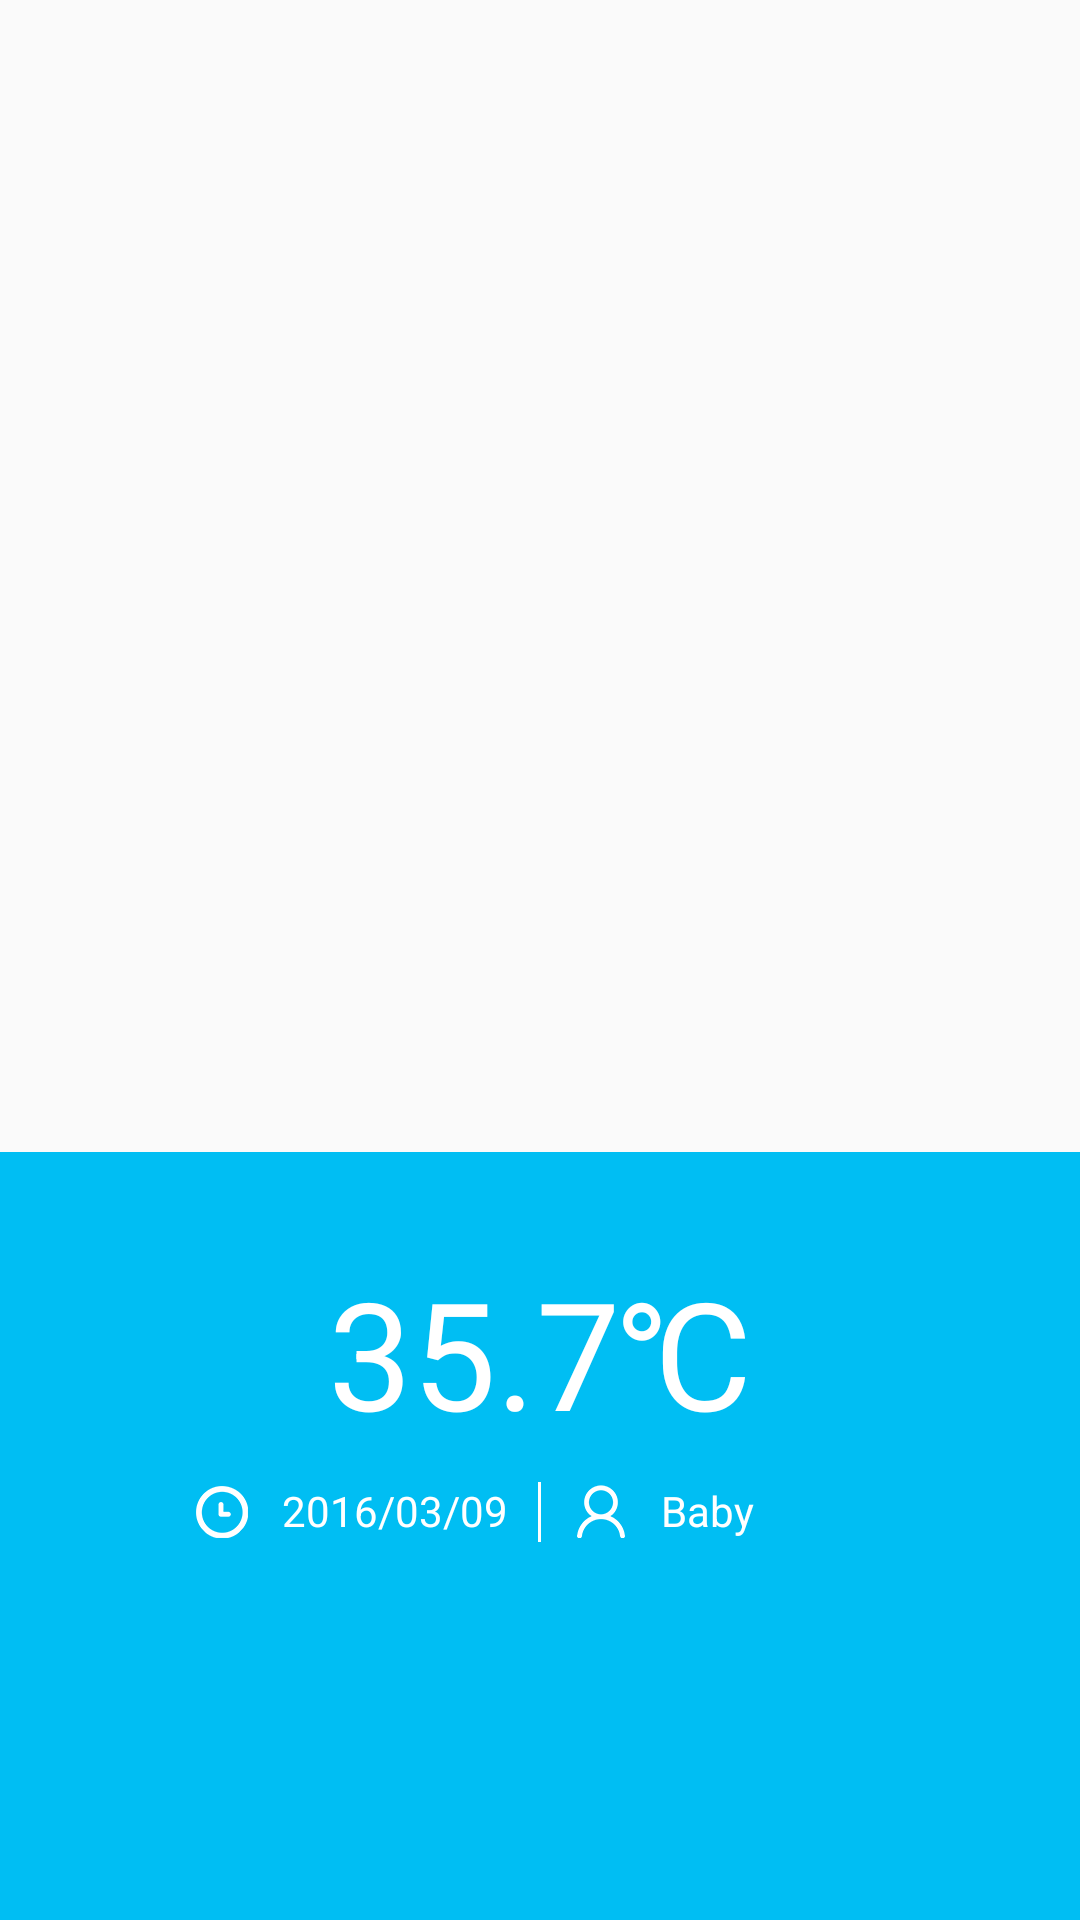

Write the Android layout XML for this screen, with the resource values it uses.
<!-- AndroidManifest.xml: application theme AppTheme -->
<!-- res/layout/content_history.xml -->
<?xml version="1.0" encoding="utf-8"?>
<LinearLayout xmlns:android="http://schemas.android.com/apk/res/android"
    android:layout_width="match_parent"
    android:layout_height="match_parent"
    android:orientation="vertical">

    <LinearLayout
        android:layout_width="match_parent"
        android:layout_height="0dp"
        android:layout_weight="1.5"></LinearLayout>

    <LinearLayout
        android:layout_width="match_parent"
        android:layout_height="0dp"
        android:layout_weight="1"
        android:background="@color/blue"
        android:orientation="vertical">

        <TextView
            android:layout_width="match_parent"
            android:layout_height="@dimen/DP_100dp"
            android:gravity="bottom|center_horizontal"
            android:text="35.7℃"
            android:textColor="@color/white"
            android:textSize="50sp" />

        <LinearLayout
            android:layout_marginTop="@dimen/DP_10dp"
            android:layout_width="match_parent"
            android:layout_height="wrap_content"
            android:orientation="horizontal">


            <RelativeLayout
                android:layout_width="0dp"
                android:layout_height="wrap_content"
                android:layout_weight="1"
                android:layout_marginRight="@dimen/DP_10dp">
                <ImageView
                    android:layout_centerVertical="true"
                    android:layout_toLeftOf="@+id/tv_time"
                    android:layout_width="wrap_content"
                    android:layout_height="wrap_content"
                    android:background="@drawable/time"/>

            <TextView
                android:layout_marginLeft="@dimen/DP_10dp"
                android:id="@+id/tv_time"
                android:layout_alignParentRight="true"
                android:layout_width="wrap_content"
                android:layout_height="wrap_content"
                android:text="2016/03/09"
                android:gravity="center"
                android:textColor="@color/white"
                android:textSize="@dimen/SP_14sp" />
            </RelativeLayout>

            <View
                android:layout_width="1dp"
                android:layout_height="match_parent"
                android:background="@color/white"></View>

            <RelativeLayout
                android:layout_marginLeft="@dimen/DP_10dp"
                android:layout_width="0dp"
                android:layout_height="wrap_content"
                android:layout_weight="1">
                <ImageView
                    android:id="@+id/iv_user"
                    android:layout_centerVertical="true"
                    android:layout_alignParentLeft="true"
                    android:layout_width="wrap_content"
                    android:layout_height="wrap_content"
                    android:background="@drawable/user"/>

                <TextView
                    android:layout_marginLeft="@dimen/DP_10dp"
                    android:layout_toRightOf="@+id/iv_user"
                    android:id="@+id/tv_user"
                    android:layout_width="wrap_content"
                    android:layout_height="wrap_content"
                    android:text="Baby"
                    android:gravity="center"
                    android:textColor="@color/white"
                    android:textSize="@dimen/SP_14sp" />
            </RelativeLayout>


        </LinearLayout>


    </LinearLayout>

</LinearLayout>
<!-- resources referenced by this layout -->
<resources>
  <color name="blue">#00bef3</color>
  <color name="white">#FFFFFF</color>
  <dimen name="DP_100dp">100dp</dimen>
  <dimen name="DP_10dp">10dp</dimen>
  <dimen name="SP_14sp">14sp</dimen>
  <!-- drawable time: png bitmap (drawable-xxhdpi, 2122 bytes) -->
  <!-- drawable user: png bitmap (drawable-xxhdpi, 2030 bytes) -->
  <style name="AppTheme" parent="Theme.AppCompat.Light.DarkActionBar">
          
          <item name="colorPrimary">@color/colorPrimary</item>
          <item name="colorPrimaryDark">@color/colorPrimaryDark</item>
          <item name="colorAccent">@color/colorAccent</item>
      </style>
  <color name="colorPrimary">#3F51B5</color>
  <color name="colorPrimaryDark">#303F9F</color>
  <color name="colorAccent">#FF4081</color>
</resources>
